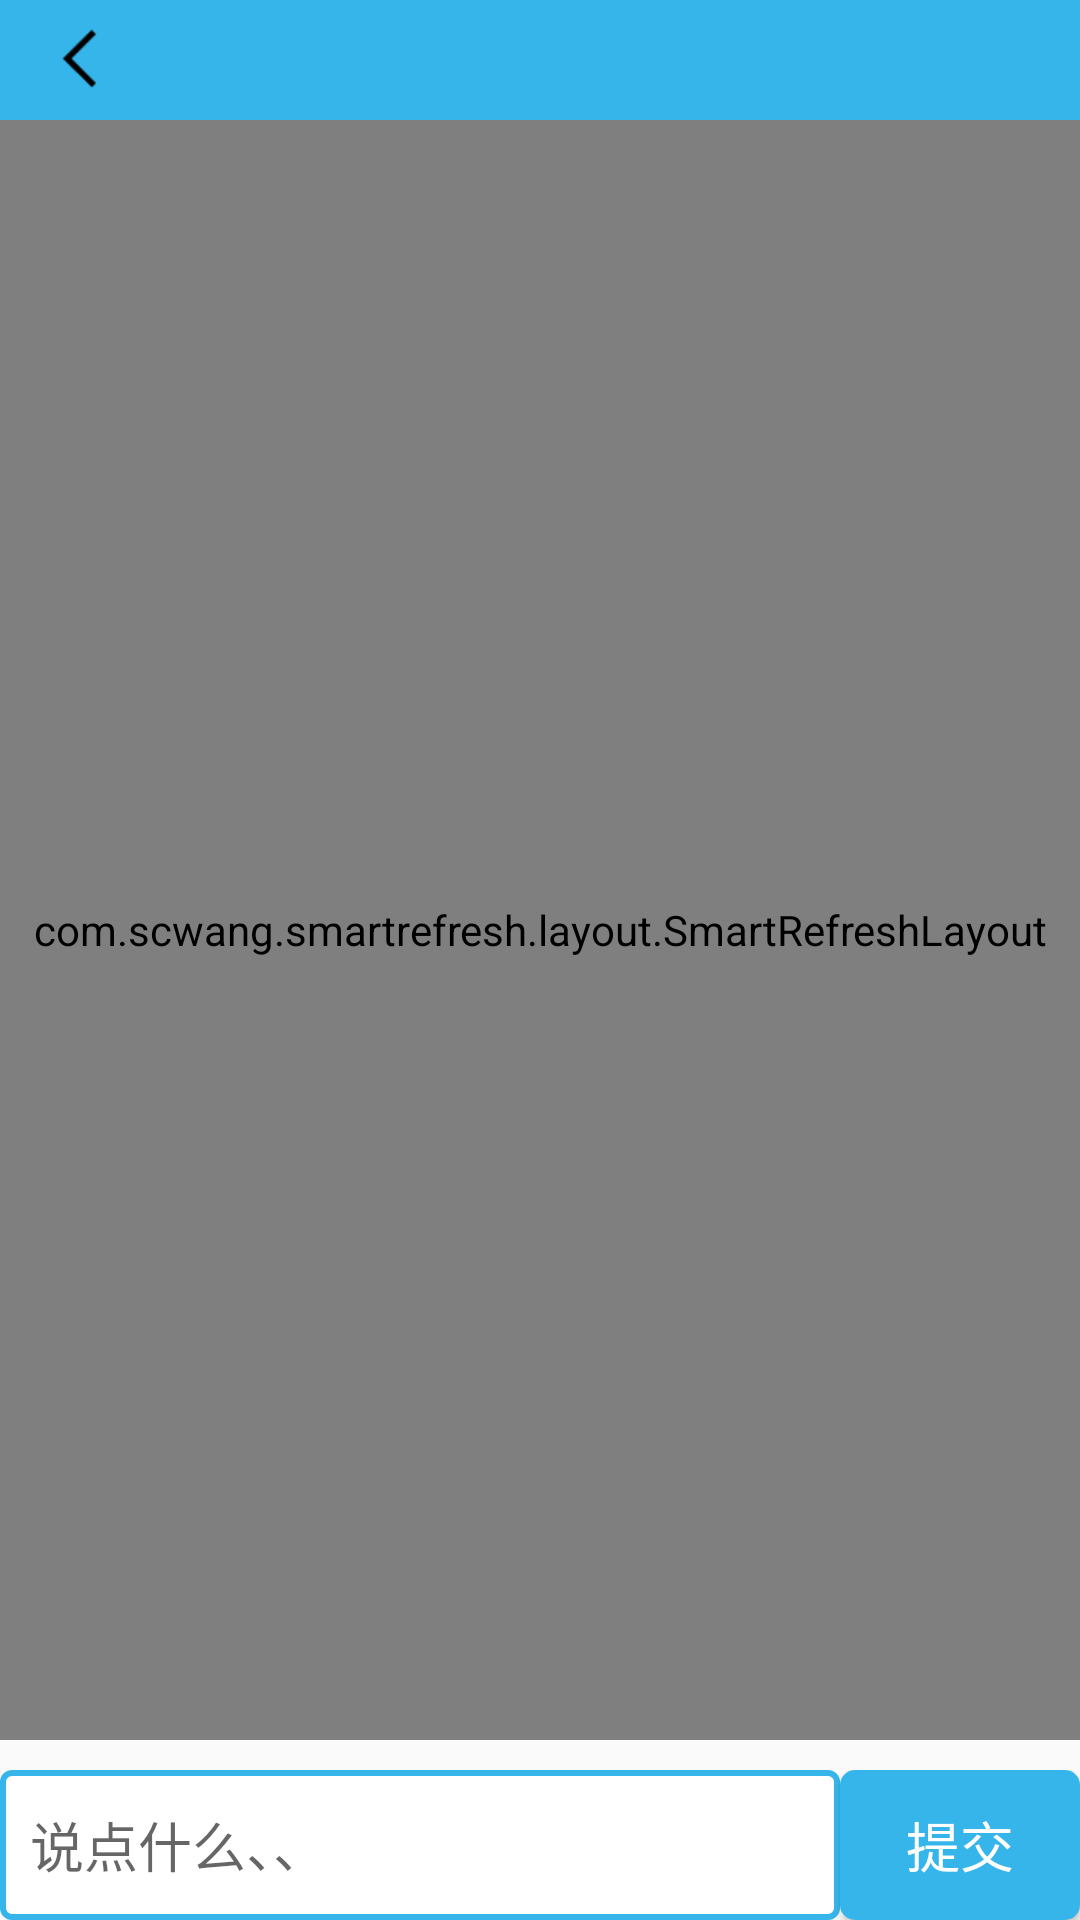

Reconstruct the res/layout file that produces this screen, plus the resources it refers to.
<!-- AndroidManifest.xml: application theme AppTheme -->
<!-- res/layout/activity_feed_back.xml -->
<?xml version="1.0" encoding="utf-8"?>
<RelativeLayout xmlns:android="http://schemas.android.com/apk/res/android"
    xmlns:app="http://schemas.android.com/apk/res-auto"
    xmlns:tools="http://schemas.android.com/tools"
    android:layout_width="match_parent"
    android:layout_height="match_parent"
    tools:context=".mine.activity.FeedBackActivity">

    <RelativeLayout
        android:layout_width="match_parent"
        android:layout_height="40dp"
        android:background="@drawable/titlebackground">
        <ImageView
            android:id="@+id/iv_back"
            android:layout_width="25dp"
            android:layout_height="25dp"
            android:layout_centerVertical="true"
            android:layout_marginLeft="15dp"
            android:src="@drawable/mine_leftarrow" />
    </RelativeLayout>

    <com.scwang.smartrefresh.layout.SmartRefreshLayout
        android:id="@+id/sm_feedback"
        android:layout_width="match_parent"
        android:layout_height="match_parent"
        app:srlAccentColor="#00000000"
        android:layout_marginTop="40dp"
        android:layout_marginBottom="60dp"
        app:srlEnablePreviewInEditMode="true"
        app:srlPrimaryColor="#00000000">
        <com.scwang.smartrefresh.layout.header.ClassicsHeader
            srlClassicsSpinnerStyle="FixedBehind"
            android:layout_width="match_parent"
            android:layout_height="wrap_content" />
        <androidx.recyclerview.widget.RecyclerView
            android:id="@+id/rv_feedback"
            android:layout_width="match_parent"
            android:layout_marginLeft="10dp"
            android:layout_marginRight="10dp"
            android:layout_height="match_parent">
        </androidx.recyclerview.widget.RecyclerView>

        <com.scwang.smartrefresh.layout.footer.ClassicsFooter
            srlClassicsSpinnerStyle="FixedBehind"
            android:layout_width="match_parent"
            android:layout_height="wrap_content" />
    </com.scwang.smartrefresh.layout.SmartRefreshLayout>


    <LinearLayout
        android:layout_width="match_parent"
        android:layout_height="50dp"
        android:layout_alignParentBottom="true">
        <EditText
            android:id="@+id/et_feedback"
            android:layout_width="0dp"
            android:layout_weight="1"
            android:layout_height="match_parent"
            android:background="@drawable/mine_btn_style_2"
            android:paddingLeft="10dp"
            android:enabled="true"
            android:maxLength="200"
            android:focusable="true"
            android:focusableInTouchMode="true"
            android:hint="说点什么、、"/>
        <Button
            android:id="@+id/btn_submit"
            android:layout_width="80dp"
            android:layout_height="match_parent"
            android:background="@drawable/mine_btn_style_1"
            android:text="提交"
            android:textSize="18sp"
            android:textColor="#fff"/>
    </LinearLayout>
</RelativeLayout>
<!-- resources referenced by this layout -->
<resources>
  <!-- drawable mine_btn_style_1 (drawable) -->
  <?xml version="1.0" encoding="utf-8"?>
  <selector xmlns:android="http://schemas.android.com/apk/res/android">
      <item android:state_pressed="true">
          <shape android:shape="rectangle">
              <solid android:color="#6633ff"/>
              <corners android:radius="5dp"/>
  
  
          </shape>
  
      </item>
      <item android:state_pressed="false">
          <shape android:shape="rectangle">
              <solid android:color="#36b5ea"/>
  
              <corners android:radius="5dp"/>
          </shape>
  
      </item>
  </selector>
  <!-- drawable mine_btn_style_2 (drawable) -->
  <?xml version="1.0" encoding="utf-8"?>
  <shape xmlns:android="http://schemas.android.com/apk/res/android"
      android:shape="rectangle">
      <stroke
          android:width="2dp"
          android:color="#36b5ea"/>
      <corners
          android:radius="3dp"/>
      <solid
          android:color="#fff" />
  </shape>
  <!-- drawable mine_leftarrow: png bitmap (drawable-hdpi, 245 bytes) -->
  <!-- drawable titlebackground (drawable) -->
  <?xml version="1.0" encoding="utf-8"?>
  <shape xmlns:android="http://schemas.android.com/apk/res/android"
      android:shape="rectangle">
      <solid
          android:color="#36b5ea"/>
  </shape>
  <style name="AppTheme" parent="Theme.AppCompat.Light.DarkActionBar">
          
          <item name="colorPrimary">@color/colorPrimary</item>
          <item name="colorPrimaryDark">@color/colorPrimaryDark</item>
          <item name="colorAccent">@color/colorAccent</item>
      </style>
  <color name="colorPrimary">#008577</color>
  <color name="colorPrimaryDark">#36b5ea</color>
  <color name="colorAccent">#D81B60</color>
</resources>
